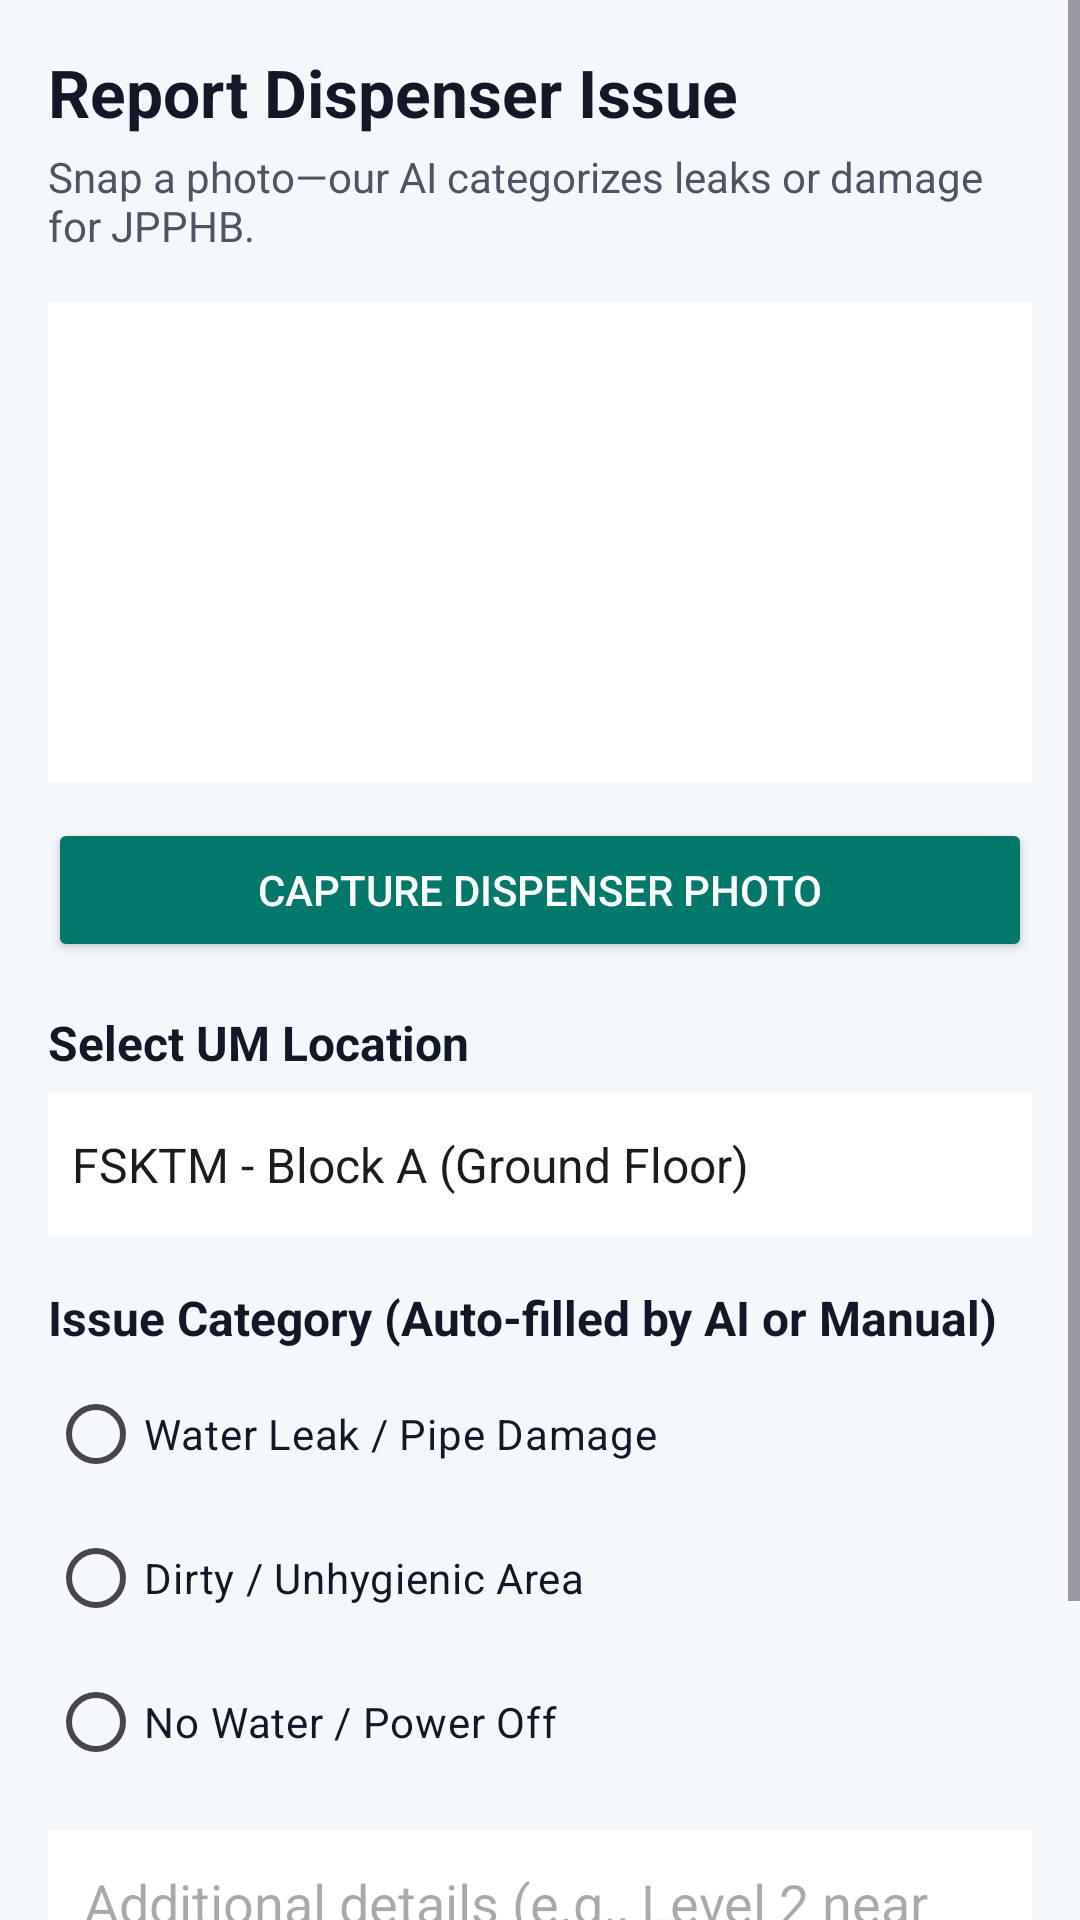

Android layout source for this screen:
<!-- AndroidManifest.xml: application theme Theme.Um_aquamate -->
<!-- res/layout/fragment_report_issue.xml -->
<?xml version="1.0" encoding="utf-8"?>
<ScrollView
    xmlns:android="http://schemas.android.com/apk/res/android"
    xmlns:app="http://schemas.android.com/apk/res-auto"
    android:layout_width="match_parent"
    android:layout_height="match_parent"
    android:background="@color/bg_surface">

    <LinearLayout
        android:layout_width="match_parent"
        android:layout_height="wrap_content"
        android:orientation="vertical"
        android:padding="16dp">

        <TextView
            android:layout_width="match_parent"
            android:layout_height="wrap_content"
            android:accessibilityHeading="true"
            android:text="@string/report_heading"
            android:textColor="@color/text_primary"
            android:textSize="22sp"
            android:textStyle="bold" />

        <TextView
            android:layout_width="match_parent"
            android:layout_height="wrap_content"
            android:layout_marginTop="4dp"
            android:text="@string/report_subtitle"
            android:textColor="@color/text_secondary"
            android:textSize="14sp" />

        <ImageView
            android:id="@+id/ivReportPreview"
            android:layout_width="match_parent"
            android:layout_height="160dp"
            android:layout_marginTop="16dp"
            android:background="@color/card_white"
            android:contentDescription="@string/desc_dispenser_photo"
            android:padding="40dp"
            android:src="@drawable/ic_camera"
            app:tint="@color/um_blue_primary" />

        <Button
            android:id="@+id/btnCapturePhoto"
            android:layout_width="match_parent"
            android:layout_height="48dp"
            android:layout_marginTop="12dp"
            android:backgroundTint="@color/um_teal_accent"
            android:text="@string/btn_take_photo"
            android:textColor="@color/white" />

        <TextView
            android:layout_width="match_parent"
            android:layout_height="wrap_content"
            android:layout_marginTop="16dp"
            android:text="@string/label_location"
            android:textColor="@color/text_primary"
            android:textSize="16sp"
            android:textStyle="bold" />

        <Spinner
            android:id="@+id/spinnerUmLocation"
            android:layout_width="match_parent"
            android:layout_height="48dp"
            android:layout_marginTop="6dp"
            android:background="@color/card_white"
            android:entries="@array/um_locations" />

        <TextView
            android:layout_width="match_parent"
            android:layout_height="wrap_content"
            android:layout_marginTop="16dp"
            android:text="@string/label_issue_type"
            android:textColor="@color/text_primary"
            android:textSize="16sp"
            android:textStyle="bold" />

        <RadioGroup
            android:id="@+id/rgIssueType"
            android:layout_width="match_parent"
            android:layout_height="wrap_content"
            android:layout_marginTop="4dp">

            <RadioButton
                android:id="@+id/rbLeak"
                android:layout_width="match_parent"
                android:layout_height="48dp"
                android:text="@string/issue_leak"
                android:textColor="@color/text_primary" />

            <RadioButton
                android:id="@+id/rbDirty"
                android:layout_width="match_parent"
                android:layout_height="48dp"
                android:text="@string/issue_dirty"
                android:textColor="@color/text_primary" />

            <RadioButton
                android:id="@+id/rbEmpty"
                android:layout_width="match_parent"
                android:layout_height="48dp"
                android:text="@string/issue_empty"
                android:textColor="@color/text_primary" />
        </RadioGroup>

        <EditText
            android:id="@+id/etReportNotes"
            android:layout_width="match_parent"
            android:layout_height="wrap_content"
            android:layout_marginTop="12dp"
            android:background="@color/card_white"
            android:hint="@string/notes_hint"
            android:inputType="textCapSentences|textMultiLine"
            android:minHeight="64dp"
            android:padding="12dp"
            android:textColor="@color/text_primary" />

        <Button
            android:id="@+id/btnSubmitReport"
            android:layout_width="match_parent"
            android:layout_height="52dp"
            android:layout_marginTop="20dp"
            android:backgroundTint="@color/um_blue_primary"
            android:text="@string/btn_submit_report"
            android:textColor="@color/white"
            android:textSize="16sp" />

    </LinearLayout>
</ScrollView>
<!-- resources referenced by this layout -->
<resources>
  <string-array name="um_locations">
          <item>FSKTM - Block A (Ground Floor)</item>
          <item>FSKTM - Block B (Level 1)</item>
          <item>Main Library (Perpustakaan Utama)</item>
          <item>KK8 (Kolej Kediaman Kinabalu) - Block B</item>
          <item>KK12 (Kolej Kediaman Raja Dr. Nazrin Shah)</item>
          <item>Faculty of Engineering - Block J</item>
          <item>Faculty of Science - Dewan Kuliah 1</item>
      </string-array>
  <color name="bg_surface">#F4F8FB</color>
  <color name="card_white">#FFFFFF</color>
  <color name="text_primary">#111827</color>
  <color name="text_secondary">#4B5563</color>
  <color name="um_blue_primary">#005A8D</color>
  <color name="um_teal_accent">#00796B</color>
  <color name="white">#FFFFFF</color>
  <string name="btn_submit_report">Submit Report to JPPHB</string>
  <string name="btn_take_photo">Capture Dispenser Photo</string>
  <string name="desc_dispenser_photo">Photograph of water dispenser</string>
  <string name="issue_dirty">Dirty / Unhygienic Area</string>
  <string name="issue_empty">No Water / Power Off</string>
  <string name="issue_leak">Water Leak / Pipe Damage</string>
  <string name="label_issue_type">Issue Category (Auto-filled by AI or Manual)</string>
  <string name="label_location">Select UM Location</string>
  <string name="notes_hint">Additional details (e.g., Level 2 near lift)</string>
  <string name="report_heading">Report Dispenser Issue</string>
  <string name="report_subtitle">Snap a photo—our AI categorizes leaks or damage for JPPHB.</string>
  <style name="Theme.Um_aquamate" parent="Base.Theme.Um_aquamate" />
  <style name="Base.Theme.Um_aquamate" parent="Theme.Material3.DayNight.NoActionBar">
          
          
      </style>
</resources>
